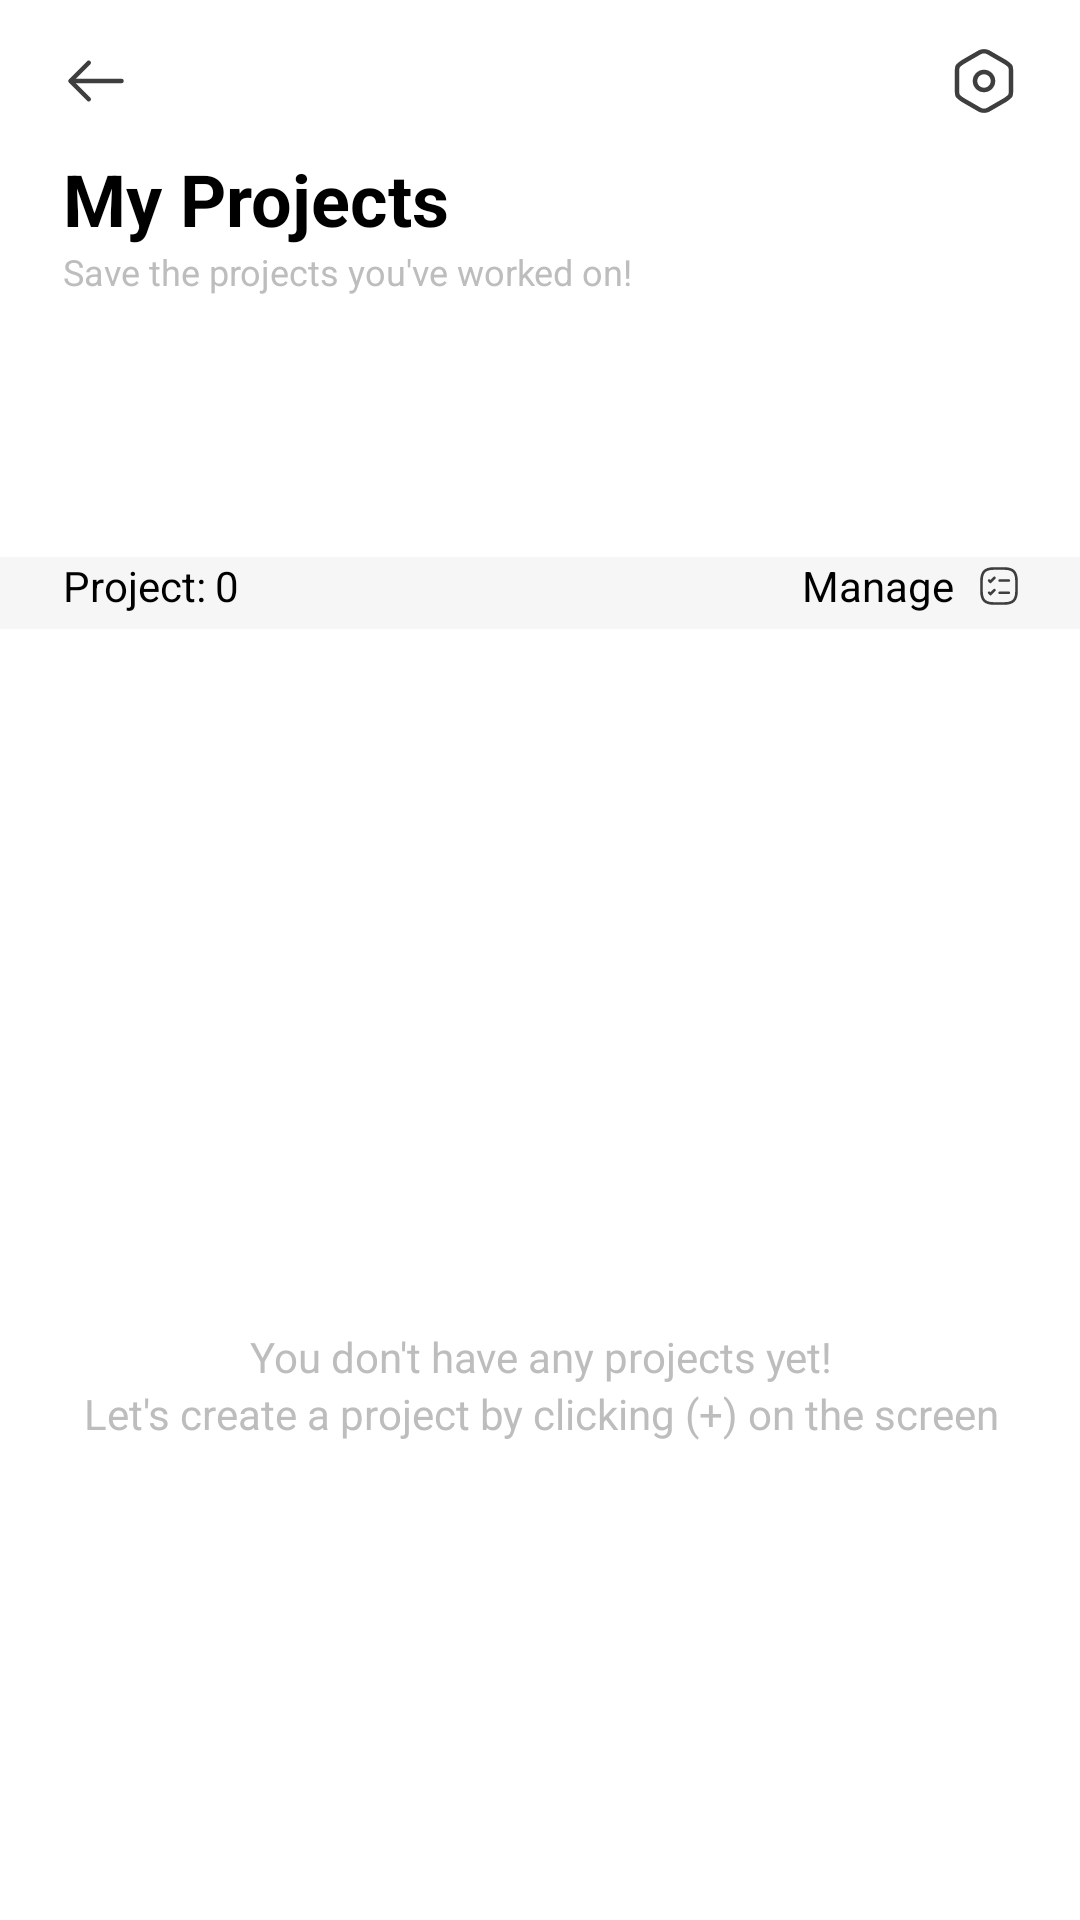

Here is an Android app screen rendered from its layout file. Give the layout XML and the strings, colors and styles it references.
<!-- AndroidManifest.xml: application theme Theme.SlideshowMaker -->
<!-- res/layout/myprojectfragment.xml -->
<?xml version="1.0" encoding="utf-8"?>
<androidx.constraintlayout.widget.ConstraintLayout xmlns:android="http://schemas.android.com/apk/res/android"
    android:layout_width="match_parent"
    android:layout_height="match_parent"
    xmlns:app="http://schemas.android.com/apk/res-auto">

    <ImageView
        android:id="@+id/img_back"
        android:layout_width="@dimen/slideshow_24dp"
        android:layout_height="@dimen/slideshow_24dp"
        app:layout_constraintTop_toTopOf="parent"
        app:layout_constraintStart_toStartOf="parent"
        android:background="@drawable/return_left"
        android:layout_marginTop="@dimen/slideshow_15dp"
        android:layout_marginStart="@dimen/slideshow_20dp"
        />
    <ImageView
        android:layout_width="@dimen/slideshow_24dp"
        android:layout_height="@dimen/slideshow_24dp"
        app:layout_constraintTop_toTopOf="@id/img_back"
        app:layout_constraintBottom_toBottomOf="@id/img_back"
        app:layout_constraintEnd_toEndOf="parent"
        android:layout_marginEnd="@dimen/slideshow_20dp"
        android:background="@drawable/custom_setting_my_project"
        />
    <TextView
        android:id="@+id/tv_total"
        android:layout_width="wrap_content"
        android:layout_height="wrap_content"
        android:text="@string/tv_my_projects"
        app:layout_constraintTop_toBottomOf="@id/img_back"
        app:layout_constraintStart_toStartOf="parent"
        android:layout_marginStart="@dimen/slideshow_21dp"
        android:layout_marginTop="@dimen/slideshow_11dp"
        android:textSize="@dimen/slideshow_24dp"
        android:textStyle="bold"
        android:textColor="@color/black"
        />
    <TextView
        android:id="@+id/tv_item_my_project"
        android:layout_width="wrap_content"
        android:layout_height="wrap_content"
        app:layout_constraintTop_toBottomOf="@id/tv_total"
        app:layout_constraintStart_toStartOf="parent"
        android:text="@string/tv_my_project"
        android:layout_marginStart="@dimen/slideshow_21dp"
        android:textSize="@dimen/slideshow_12dp"
        android:textColor="@color/color_homeScreen_total"
        />
    <View
        android:id="@+id/view_qc"
        android:layout_width="match_parent"
        android:layout_height="@dimen/slideshow_76dp"
        app:layout_constraintTop_toBottomOf="@id/tv_item_my_project"
        android:layout_marginTop="@dimen/slideshow_11dp"
        />
    <androidx.constraintlayout.widget.ConstraintLayout
        android:id="@+id/constraint"
        android:layout_width="match_parent"
        android:layout_height="@dimen/slideshow_24dp"
        app:layout_constraintTop_toBottomOf="@+id/view_qc"
        app:layout_constraintStart_toStartOf="parent"
        app:layout_constraintEnd_toEndOf="parent"
        android:background="@color/color_background_total"
        >
        <TextView
            android:id="@+id/tv_int_project"
            android:layout_width="wrap_content"
            android:layout_height="wrap_content"
            app:layout_constraintTop_toTopOf="parent"
            app:layout_constraintStart_toStartOf="parent"
            android:text="@string/tv_total_project"
            android:layout_marginStart="@dimen/slideshow_21dp"
            android:textSize="@dimen/slideshow_14dp"
            android:textColor="@color/black"
            />
        <TextView
            android:id="@+id/tv_number_project"
            android:layout_width="wrap_content"
            android:layout_height="wrap_content"
            app:layout_constraintTop_toTopOf="@id/tv_int_project"
            app:layout_constraintBottom_toBottomOf="@id/tv_int_project"
            app:layout_constraintStart_toEndOf="@id/tv_int_project"
            android:text="0"
            android:layout_marginStart="@dimen/slideshow_3dp"
            android:textColor="@color/black"
            android:textSize="@dimen/slideshow_14dp"

            />
        <TextView
            android:id="@+id/tv_cancel"
            android:layout_width="wrap_content"
            android:layout_height="wrap_content"
            app:layout_constraintTop_toTopOf="@id/tv_number_project"
            app:layout_constraintBottom_toBottomOf="@id/tv_number_project"
            app:layout_constraintEnd_toEndOf="parent"
            android:layout_marginEnd="@dimen/slideshow_20dp"
            android:text="Cancel"
            android:textSize="@dimen/slideshow_14dp"
            android:textColor="@color/black"
            android:visibility="gone"

            />
        <ImageView
            android:id="@+id/img_manager_project"
            android:layout_width="@dimen/slideshow_14dp"
            android:layout_height="@dimen/slideshow_14dp"
            app:layout_constraintTop_toTopOf="@id/tv_number_project"
            app:layout_constraintBottom_toBottomOf="@id/tv_number_project"
            app:layout_constraintEnd_toEndOf="parent"
            android:src="@drawable/ic_manager_project"
            android:layout_marginEnd="@dimen/slideshow_20dp"
            />
        <TextView
            android:layout_width="wrap_content"
            android:layout_height="wrap_content"
            app:layout_constraintTop_toTopOf="@id/tv_number_project"
            app:layout_constraintBottom_toBottomOf="@id/tv_number_project"
            app:layout_constraintEnd_toStartOf="@id/img_manager_project"
            android:text="Manage"
            android:textSize="@dimen/slideshow_14dp"
            android:layout_marginEnd="8dp"
            android:textColor="@color/black"
            />

    </androidx.constraintlayout.widget.ConstraintLayout>
    <androidx.recyclerview.widget.RecyclerView
        android:id="@+id/rv_my_project"
        android:layout_width="match_parent"
        android:layout_height="wrap_content"
        app:layout_constraintTop_toBottomOf="@+id/constraint"
        app:layout_constraintStart_toStartOf="parent"
        app:layout_constraintEnd_toEndOf="parent"
        android:layout_marginTop="@dimen/slideshow_18dp"
        android:layout_marginEnd="@dimen/slideshow_20dp"
        android:layout_marginStart="20dp"
        android:visibility="gone"
        />
    <TextView
        android:id="@+id/tv_my_project_one"
        android:layout_width="match_parent"
        android:layout_height="wrap_content"
        app:layout_constraintTop_toBottomOf="@+id/constraint"
        app:layout_constraintStart_toStartOf="parent"
        app:layout_constraintEnd_toEndOf="parent"
        android:layout_marginTop="@dimen/slideshow_233dp"
        android:gravity="center"
        android:text="@string/tv_home_item"
        android:textSize="@dimen/slideshow_14dp"
        android:textColor="@color/color_homeScreen_total"
        android:layout_marginStart="@dimen/slideshow_27dp"
        android:layout_marginEnd="@dimen/slideshow_26dp"
        />
    <TextView
        android:id="@+id/tv_my_project_two"
        android:layout_width="match_parent"
        android:layout_height="wrap_content"
        app:layout_constraintTop_toBottomOf="@+id/tv_my_project_one"
        app:layout_constraintStart_toStartOf="parent"
        app:layout_constraintEnd_toEndOf="parent"
        android:gravity="center"
        android:text="@string/tv_home_item_2"
        android:textSize="@dimen/slideshow_14dp"
        android:textColor="@color/color_homeScreen_total"
        android:layout_marginStart="@dimen/slideshow_27dp"
        android:layout_marginEnd="@dimen/slideshow_26dp"

        />
    
</androidx.constraintlayout.widget.ConstraintLayout>
<!-- resources referenced by this layout -->
<resources>
  <color name="black">#FF000000</color>
  <color name="color_background_total">#F6F6F6</color>
  <color name="color_homeScreen_total">#BDBDBD</color>
  <dimen name="slideshow_11dp">11dp</dimen>
  <dimen name="slideshow_12dp">12dp</dimen>
  <dimen name="slideshow_14dp">14dp</dimen>
  <dimen name="slideshow_15dp">15dp</dimen>
  <dimen name="slideshow_18dp">18dp</dimen>
  <dimen name="slideshow_20dp">20dp</dimen>
  <dimen name="slideshow_21dp">21dp</dimen>
  <dimen name="slideshow_233dp">233dp</dimen>
  <dimen name="slideshow_24dp">24dp</dimen>
  <dimen name="slideshow_26dp">26dp</dimen>
  <dimen name="slideshow_27dp">27dp</dimen>
  <dimen name="slideshow_3dp">3dp</dimen>
  <dimen name="slideshow_76dp">76dp</dimen>
  <!-- drawable custom_setting_my_project (drawable) -->
  <?xml version="1.0" encoding="utf-8"?>
  <vector xmlns:android="http://schemas.android.com/apk/res/android"
      android:width="24dp"
      android:height="24dp"
      android:viewportWidth="24"
      android:viewportHeight="24">
      <path
          android:strokeColor="#FF3E3E3E"
          android:strokeWidth="1.5"
          android:strokeLineCap="round"
          android:strokeLineJoin="round"
          android:pathData="M3 9.11v5.77C3 17 3 17 5 18.35l5.5 3.18c0.83 0.48 2.18 0.48 3 0l5.5-3.18c2-1.35 2-1.35 2-3.46V9.11C21 7 21 7 19 5.65l-5.5-3.18c-0.82-0.48-2.17-0.48-3 0L5 5.65C3 7 3 7 3 9.11Z"/>
      <path
          android:strokeColor="#FF3E3E3E"
          android:strokeWidth="1.5"
          android:strokeLineCap="round"
          android:strokeLineJoin="round"
          android:pathData="M12 15c1.66 0 3-1.34 3-3s-1.34-3-3-3-3 1.34-3 3 1.34 3 3 3Z"/>
  </vector>
  <!-- drawable return_left (drawable) -->
  <vector xmlns:android="http://schemas.android.com/apk/res/android"
      android:width="24dp"
      android:height="24dp"
      android:viewportWidth="24"
      android:viewportHeight="24">
      <path
          android:strokeColor="#FF3E3E3E"
          android:strokeWidth="1.5"
          android:strokeLineCap="round"
          android:strokeLineJoin="round"
          android:strokeMiterLimit="10"
          android:pathData="M9.57 5.93L3.5 12l6.07 6.07"/>
      <path
          android:strokeColor="#FF3E3E3E"
          android:strokeWidth="1.5"
          android:strokeLineCap="round"
          android:strokeLineJoin="round"
          android:strokeMiterLimit="10"
          android:pathData="M20.5 12H3.67"/>
  </vector>
  <string name="tv_home_item">You don\'t have any projects yet! </string>
  <string name="tv_home_item_2">Let\'s create a project by clicking (+) on the screen</string>
  <string name="tv_my_project">Save the projects you\'ve worked on!</string>
  <string name="tv_my_projects">My Projects</string>
  <string name="tv_total_project">Project:</string>
  <style name="Theme.SlideshowMaker" parent="Theme.MaterialComponents.DayNight.NoActionBar">
          
          <item name="colorPrimary">@color/purple_500</item>
          <item name="colorPrimaryVariant">@color/purple_700</item>
          <item name="colorOnPrimary">@color/white</item>
          
          <item name="colorSecondary">@color/teal_200</item>
          <item name="colorSecondaryVariant">@color/teal_700</item>
          <item name="colorOnSecondary">@color/black</item>
          
          <item name="android:statusBarColor">?attr/colorPrimaryVariant</item>
          
      </style>
  <color name="purple_500">#FF6200EE</color>
  <color name="purple_700">#FF3700B3</color>
  <color name="white">#FFFFFFFF</color>
  <color name="teal_200">#FF03DAC5</color>
  <color name="teal_700">#FF018786</color>
</resources>
